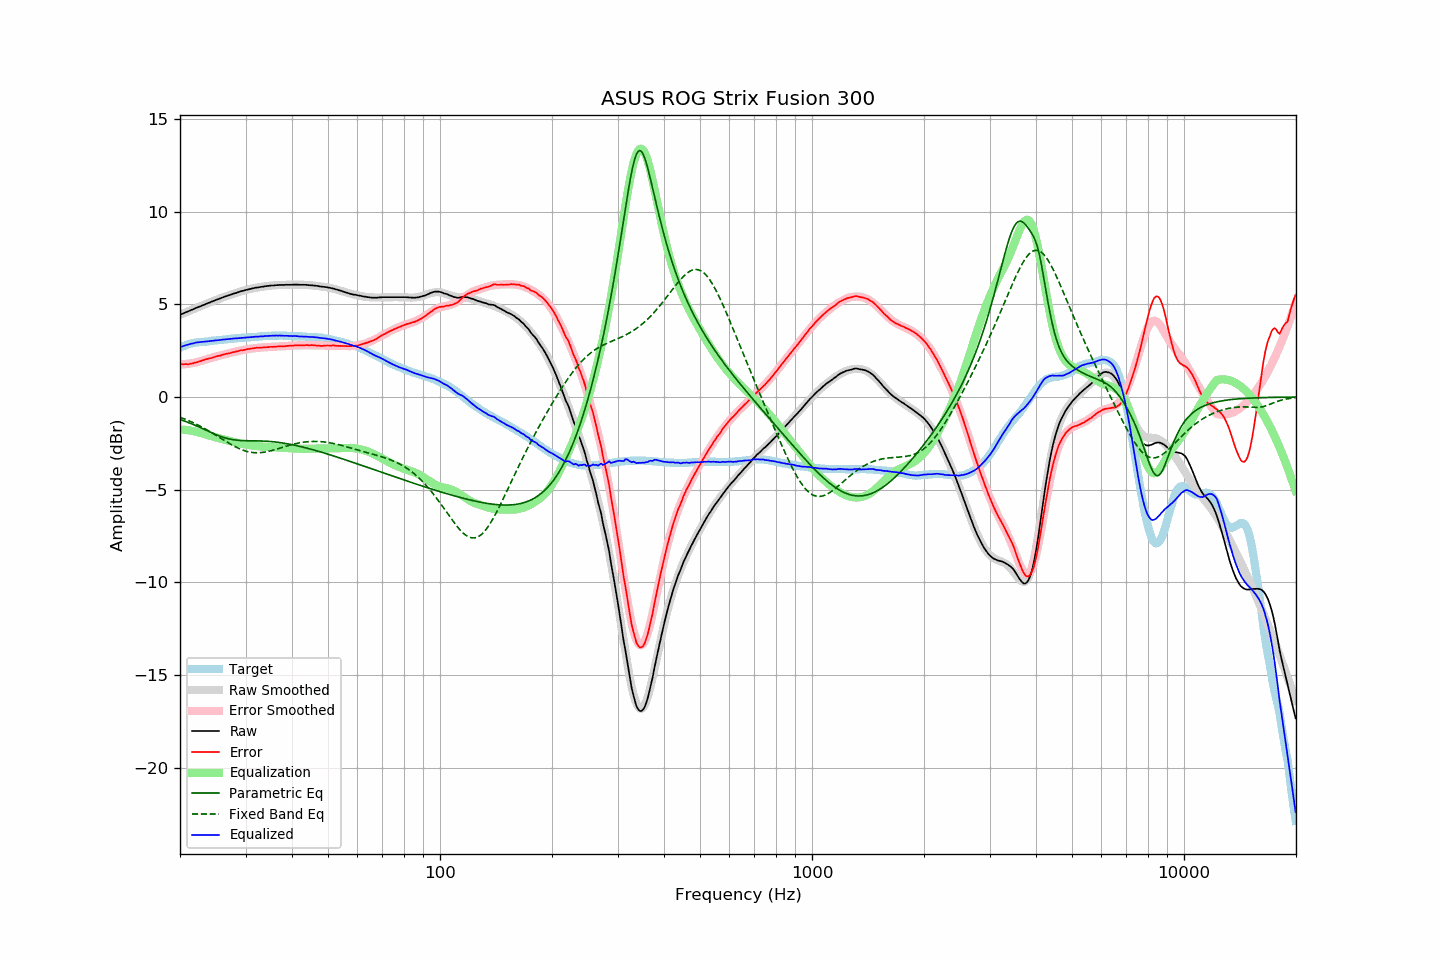

The data file committed next to this chart (first rows):
frequency, raw, error, smoothed, error_smoothed, equalization, parametric_eq, fixed_band_eq, equalized_raw, equalized_smoothed, target
20.00, 4.44, 1.77, 4.44, 1.75, -1.75, -1.21, -1.09, 2.69, 2.69, 2.66
20.20, 4.48, 1.77, 4.47, 1.75, -1.75, -1.24, -1.12, 2.72, 2.72, 2.70
20.40, 4.51, 1.76, 4.51, 1.76, -1.76, -1.27, -1.16, 2.74, 2.75, 2.74
20.61, 4.55, 1.77, 4.55, 1.77, -1.77, -1.30, -1.19, 2.77, 2.78, 2.77
20.81, 4.59, 1.77, 4.58, 1.78, -1.78, -1.34, -1.23, 2.81, 2.80, 2.81
21.02, 4.62, 1.76, 4.62, 1.79, -1.79, -1.37, -1.26, 2.82, 2.83, 2.85
21.23, 4.66, 1.78, 4.66, 1.81, -1.81, -1.40, -1.30, 2.85, 2.85, 2.87
21.44, 4.70, 1.80, 4.69, 1.82, -1.82, -1.44, -1.34, 2.88, 2.87, 2.89
21.66, 4.73, 1.82, 4.73, 1.84, -1.84, -1.48, -1.38, 2.89, 2.89, 2.91
21.87, 4.77, 1.85, 4.77, 1.85, -1.85, -1.51, -1.42, 2.91, 2.91, 2.92
22.09, 4.81, 1.87, 4.80, 1.87, -1.87, -1.55, -1.46, 2.94, 2.93, 2.94
22.31, 4.84, 1.89, 4.84, 1.89, -1.89, -1.59, -1.50, 2.95, 2.95, 2.95
22.54, 4.88, 1.92, 4.87, 1.91, -1.91, -1.63, -1.55, 2.96, 2.96, 2.96
22.76, 4.91, 1.94, 4.91, 1.94, -1.94, -1.66, -1.59, 2.97, 2.97, 2.97
22.99, 4.95, 1.98, 4.94, 1.97, -1.97, -1.70, -1.64, 2.98, 2.98, 2.97
23.22, 4.98, 2.00, 4.98, 1.99, -1.99, -1.74, -1.69, 2.98, 2.99, 2.98
23.45, 5.02, 2.03, 5.02, 2.02, -2.02, -1.78, -1.74, 2.99, 2.99, 2.99
23.69, 5.05, 2.05, 5.05, 2.05, -2.05, -1.82, -1.78, 3.00, 3.00, 2.99
23.92, 5.09, 2.08, 5.08, 2.07, -2.07, -1.86, -1.83, 3.01, 3.01, 3.00
24.16, 5.12, 2.09, 5.12, 2.10, -2.10, -1.90, -1.89, 3.02, 3.02, 3.02
24.40, 5.16, 2.11, 5.15, 2.12, -2.12, -1.94, -1.94, 3.03, 3.03, 3.04
24.65, 5.19, 2.14, 5.19, 2.15, -2.15, -1.98, -1.99, 3.04, 3.04, 3.04
24.89, 5.23, 2.18, 5.22, 2.17, -2.17, -2.01, -2.04, 3.05, 3.05, 3.05
25.14, 5.26, 2.20, 5.25, 2.20, -2.20, -2.05, -2.10, 3.06, 3.06, 3.06
25.39, 5.29, 2.22, 5.29, 2.22, -2.22, -2.08, -2.15, 3.07, 3.07, 3.07
25.65, 5.32, 2.23, 5.32, 2.24, -2.24, -2.12, -2.20, 3.08, 3.08, 3.09
25.91, 5.36, 2.27, 5.35, 2.26, -2.26, -2.15, -2.26, 3.09, 3.09, 3.09
26.16, 5.39, 2.29, 5.38, 2.28, -2.28, -2.18, -2.31, 3.10, 3.10, 3.09
26.43, 5.42, 2.31, 5.42, 2.31, -2.31, -2.20, -2.37, 3.11, 3.11, 3.10
26.69, 5.45, 2.33, 5.45, 2.33, -2.33, -2.23, -2.42, 3.12, 3.12, 3.11
26.96, 5.48, 2.35, 5.48, 2.35, -2.35, -2.25, -2.47, 3.12, 3.12, 3.13
27.23, 5.51, 2.37, 5.51, 2.37, -2.37, -2.27, -2.52, 3.13, 3.13, 3.14
27.50, 5.54, 2.39, 5.54, 2.39, -2.39, -2.29, -2.57, 3.14, 3.14, 3.15
27.77, 5.57, 2.42, 5.57, 2.41, -2.41, -2.30, -2.62, 3.15, 3.15, 3.15
28.05, 5.60, 2.43, 5.59, 2.43, -2.43, -2.32, -2.66, 3.16, 3.16, 3.16
28.33, 5.62, 2.45, 5.62, 2.45, -2.45, -2.33, -2.71, 3.16, 3.17, 3.16
28.62, 5.65, 2.47, 5.65, 2.47, -2.47, -2.34, -2.75, 3.17, 3.17, 3.17
28.90, 5.68, 2.50, 5.67, 2.49, -2.49, -2.34, -2.79, 3.18, 3.18, 3.18
29.19, 5.71, 2.53, 5.70, 2.51, -2.51, -2.35, -2.83, 3.19, 3.19, 3.18
29.48, 5.73, 2.52, 5.73, 2.53, -2.53, -2.35, -2.86, 3.20, 3.20, 3.21
29.78, 5.75, 2.54, 5.75, 2.55, -2.55, -2.36, -2.89, 3.20, 3.20, 3.20
30.08, 5.78, 2.56, 5.77, 2.57, -2.57, -2.36, -2.92, 3.21, 3.21, 3.21
30.38, 5.80, 2.59, 5.80, 2.58, -2.58, -2.36, -2.94, 3.22, 3.21, 3.21
30.68, 5.82, 2.59, 5.82, 2.59, -2.59, -2.36, -2.96, 3.22, 3.22, 3.23
30.99, 5.84, 2.61, 5.84, 2.61, -2.61, -2.36, -2.98, 3.23, 3.23, 3.23
31.30, 5.86, 2.62, 5.85, 2.62, -2.62, -2.36, -2.99, 3.24, 3.24, 3.23
31.61, 5.88, 2.64, 5.87, 2.63, -2.63, -2.37, -3.00, 3.25, 3.24, 3.24
31.93, 5.90, 2.65, 5.89, 2.64, -2.64, -2.37, -3.01, 3.25, 3.25, 3.25
32.24, 5.91, 2.66, 5.91, 2.65, -2.65, -2.37, -3.01, 3.26, 3.26, 3.25
32.57, 5.92, 2.65, 5.92, 2.66, -2.66, -2.37, -3.01, 3.26, 3.26, 3.26
32.89, 5.94, 2.67, 5.94, 2.67, -2.67, -2.37, -3.00, 3.27, 3.27, 3.27
33.22, 5.95, 2.67, 5.95, 2.67, -2.67, -2.37, -2.99, 3.27, 3.28, 3.28
33.55, 5.96, 2.67, 5.96, 2.68, -2.68, -2.38, -2.98, 3.28, 3.28, 3.28
33.89, 5.98, 2.69, 5.97, 2.69, -2.69, -2.38, -2.97, 3.29, 3.29, 3.29
34.23, 5.99, 2.69, 5.98, 2.69, -2.69, -2.39, -2.95, 3.29, 3.29, 3.30
34.57, 6.00, 2.69, 5.99, 2.70, -2.70, -2.39, -2.93, 3.30, 3.30, 3.30
34.92, 6.01, 2.71, 6.00, 2.70, -2.70, -2.40, -2.91, 3.31, 3.30, 3.30
35.27, 6.02, 2.71, 6.01, 2.70, -2.70, -2.41, -2.89, 3.31, 3.31, 3.31
35.62, 6.02, 2.70, 6.02, 2.71, -2.71, -2.41, -2.87, 3.31, 3.31, 3.31
35.97, 6.03, 2.72, 6.03, 2.71, -2.71, -2.42, -2.84, 3.31, 3.31, 3.31
... 635 more rows
